Run: headless pygame with SDL's dummy video driver; simulated clock (each Clock.tick advances the game by its frame time, no real sleeping); random seed 0; keys injected as events and as key.get_pressed() state; no mouse input; restart key C tapped at the start of phases 3 and 4.
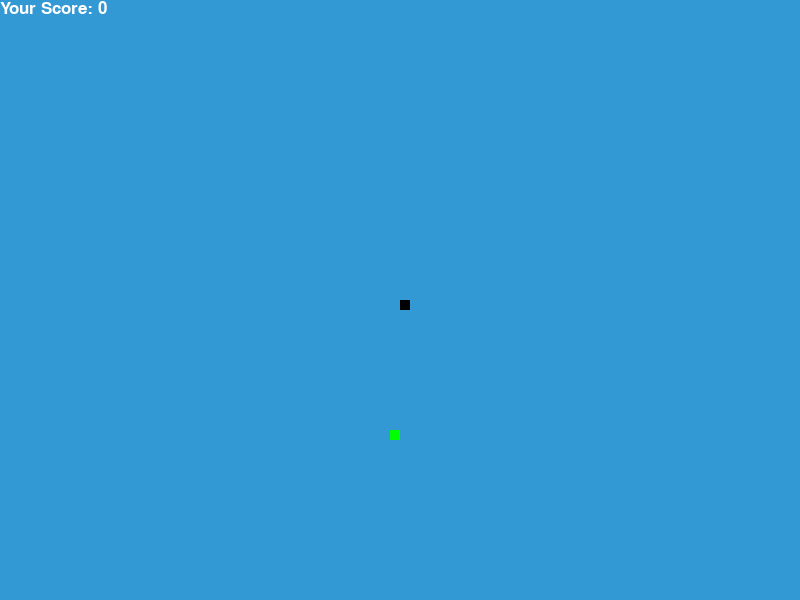
Frame 1 of 4 · flips 1–60 · no input
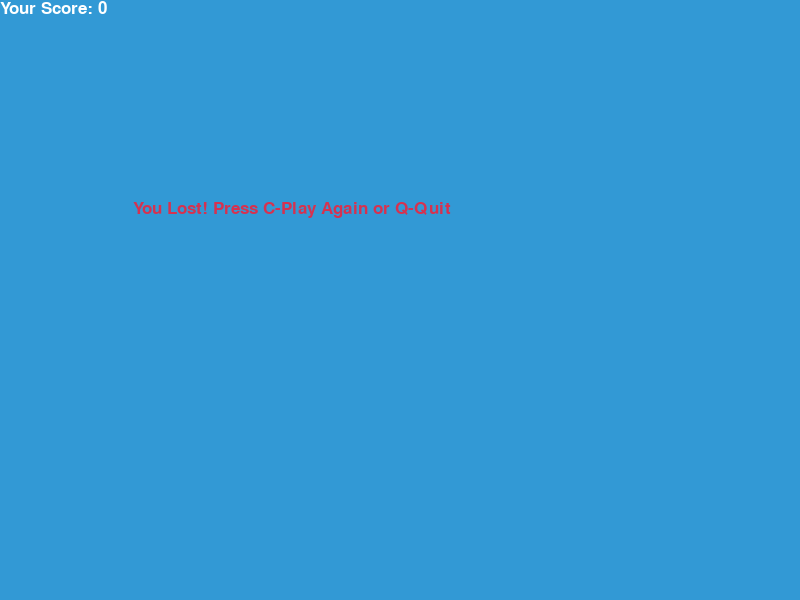
Frame 2 of 4 · flips 61–180 · tapped SPACE, RETURN · held RIGHT (→), D
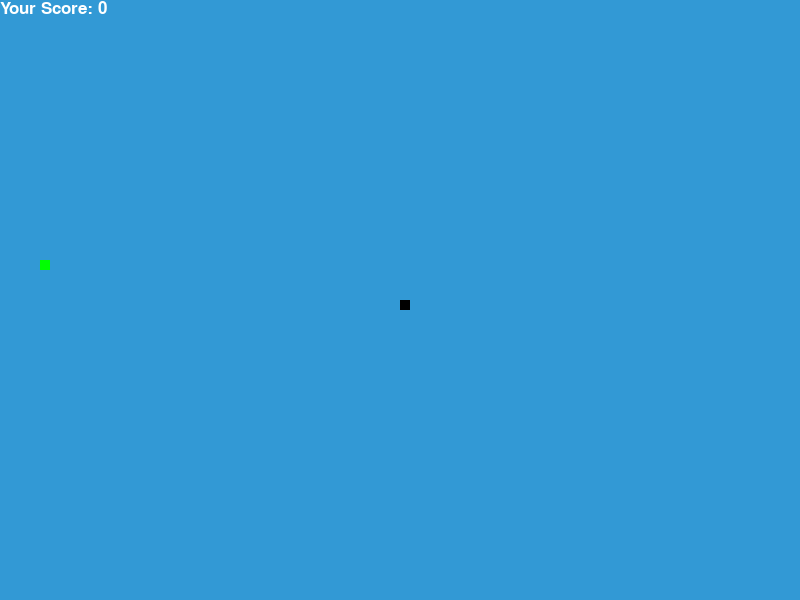
Frame 3 of 4 · flips 181–300 · tapped C · held DOWN (↓), S
Frame 4 of 4 · flips 301–420 · tapped C · held LEFT (←), A, UP (↑), W · screen same as frame 2, image omitted

The pygame program that drew these frames:

import pygame
import random

pygame.init()

# Colors
white = (255, 255, 255)
yellow = (255, 255, 102)
black = (0, 0, 0)
red = (213, 50, 80)
green = (0, 255, 0)
blue = (50, 153, 213)

# Screen dimensions
dis_width = 800
dis_height = 600

# Snake block size
snake_block = 10

# Initialize screen
dis = pygame.display.set_mode((dis_width, dis_height))
pygame.display.set_caption('Snake Game')

# Clock for controlling the game speed
clock = pygame.time.Clock()

# Font style for displaying score
font_style = pygame.font.SysFont("JetBrains Mono", 25)

# Function to display score
def your_score(score):
    value = font_style.render("Your Score: " + str(score), True, white)
    dis.blit(value, [0, 0])

# Function to draw snake
def our_snake(snake_block, snake_list):
    for x in snake_list:
        pygame.draw.rect(dis, black, [x[0], x[1], snake_block, snake_block])

# Function to display message
def message(msg, color):
    mesg = font_style.render(msg, True, color)
    dis.blit(mesg, [dis_width / 6, dis_height / 3])

# Main function to run the game
def gameLoop():
    game_over = False
    game_close = False

    # Initial snake position and movement
    x1 = dis_width / 2
    y1 = dis_height / 2
    x1_change = 0
    y1_change = 0

    # Snake body
    snake_List = []
    Length_of_snake = 1

    # Food position
    foodx = round(random.randrange(0, dis_width - snake_block) / 10.0) * 10.0
    foody = round(random.randrange(0, dis_height - snake_block) / 10.0) * 10.0

    # Game loop
    while not game_over:

        while game_close == True:
            dis.fill(blue)
            message("You Lost! Press C-Play Again or Q-Quit", red)
            your_score(Length_of_snake - 1)
            pygame.display.update()

            for event in pygame.event.get():
                if event.type == pygame.KEYDOWN:
                    if event.key == pygame.K_q:
                        game_over = True
                        game_close = False
                    if event.key == pygame.K_c:
                        gameLoop()

        for event in pygame.event.get():
            if event.type == pygame.QUIT:
                game_over = True
            if event.type == pygame.KEYDOWN:
                if event.key == pygame.K_LEFT:
                    x1_change = -snake_block
                    y1_change = 0
                elif event.key == pygame.K_RIGHT:
                    x1_change = snake_block
                    y1_change = 0
                elif event.key == pygame.K_UP:
                    y1_change = -snake_block
                    x1_change = 0
                elif event.key == pygame.K_DOWN:
                    y1_change = snake_block
                    x1_change = 0

        if x1 >= dis_width or x1 < 0 or y1 >= dis_height or y1 < 0:
            game_close = True
        x1 += x1_change
        y1 += y1_change
        dis.fill(blue)
        pygame.draw.rect(dis, green, [foodx, foody, snake_block, snake_block])
        snake_Head = []
        snake_Head.append(x1)
        snake_Head.append(y1)
        snake_List.append(snake_Head)
        if len(snake_List) > Length_of_snake:
            del snake_List[0]

        for x in snake_List[:-1]:
            if x == snake_Head:
                game_close = True

        our_snake(snake_block, snake_List)
        your_score(Length_of_snake - 1)

        pygame.display.update()

        if x1 == foodx and y1 == foody:
            foodx = round(random.randrange(0, dis_width - snake_block) / 10.0) * 10.0
            foody = round(random.randrange(0, dis_height - snake_block) / 10.0) * 10.0
            Length_of_snake += 1

        clock.tick(30)

    pygame.quit()
    quit()

gameLoop()
